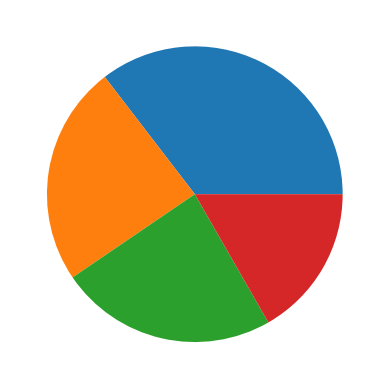

This chart was generated by the following Python code:
#creating pie charts using 'pie()'
from matplotlib import pyplot
import numpy
x=numpy.random.normal([35, 25, 25, 15])

#print(x)
pyplot.pie(x)
pyplot.show()